The GitHub repository haktas51/Ripe_UnRipe_Pistachios contains a labelled image folder "Ripe_UnRipe_Pistachios" with 2 categories: ripe, unripe. Examples follow, each with its label.

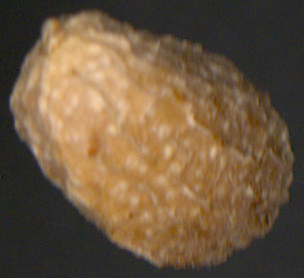
Label: unripe

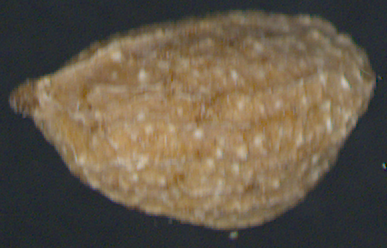
Label: unripe

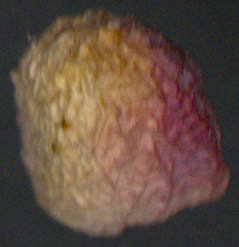
Label: ripe

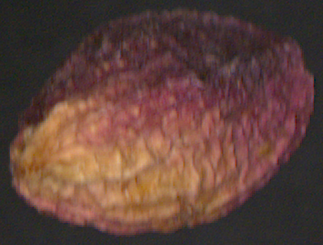
Label: ripe

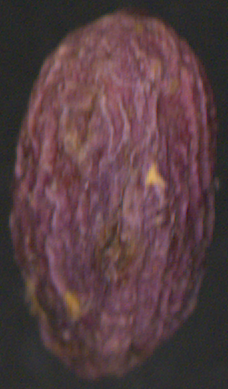
Label: ripe

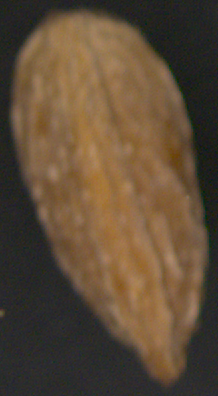
Label: unripe
